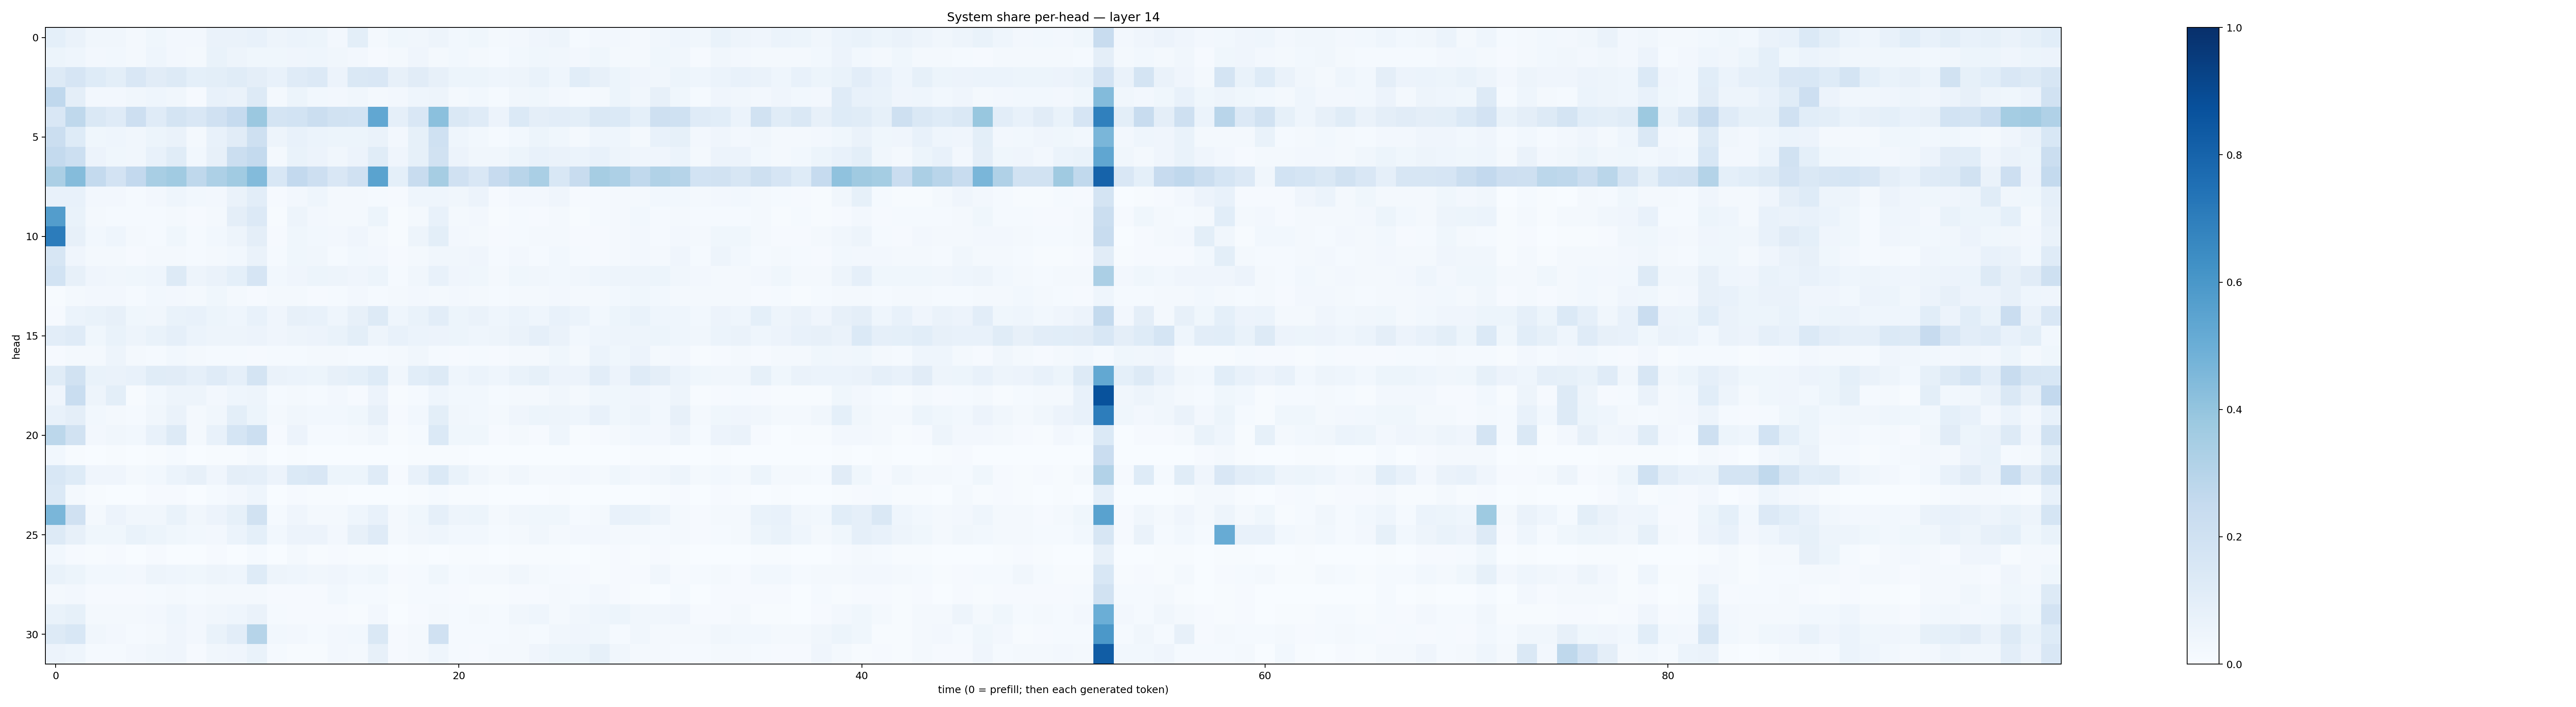

Data behind this chart, as committed beside it:
0.091972366, 0.064306565, 0.032905035, 0.032629453, 0.02277587, 0.03804339, 0.026017888, 0.023840465, 0.062562875, 0.06515508, 0.074037485, 0.04858376, 0.059385534, 0.053903174, 0.026744705, 0.101248436, 0.02236608, 0.03535836, 0.03381391, 0.04868655, 0.030754257, 0.035297062, 0.019284986, 0.026148304
0.05266, 0.04425, 0.02622, 0.03016, 0.02238, 0.04455, 0.02603, 0.02077, 0.0688, 0.04847, 0.0356, 0.03873, 0.04121, 0.04498, 0.03247, 0.02558, 0.009582, 0.021, 0.04295, 0.02254, 0.0303, 0.01982, 0.01543, 0.03122
0.1319, 0.1641, 0.1214, 0.09839, 0.1501, 0.11, 0.1316, 0.09153, 0.1007, 0.1135, 0.09733, 0.07514, 0.1187, 0.135, 0.0559, 0.1479, 0.1503, 0.0807, 0.1116, 0.08177, 0.05202, 0.05284, 0.04452, 0.05068
0.2689, 0.09741, 0.02402, 0.02646, 0.03311, 0.04661, 0.03166, 0.008932, 0.07711, 0.06342, 0.131, 0.02227, 0.05411, 0.02942, 0.02647, 0.0333, 0.01617, 0.02608, 0.04365, 0.04988, 0.02332, 0.02792, 0.01449, 0.03226
0.1499, 0.2727, 0.1418, 0.1188, 0.2116, 0.1203, 0.1732, 0.1497, 0.1965, 0.248, 0.3807, 0.1723, 0.1839, 0.2216, 0.1931, 0.1871, 0.5279, 0.08846, 0.1492, 0.4203, 0.1432, 0.1201, 0.05791, 0.1381
0.2253, 0.1232, 0.03729, 0.04482, 0.03275, 0.05148, 0.06518, 0.02208, 0.07597, 0.1111, 0.2079, 0.04736, 0.07589, 0.06127, 0.05304, 0.05457, 0.06379, 0.02591, 0.08508, 0.2, 0.04661, 0.02944, 0.01471, 0.03038
0.2556, 0.2169, 0.05554, 0.03881, 0.03382, 0.07698, 0.1154, 0.02753, 0.07931, 0.2232, 0.2541, 0.02038, 0.06666, 0.05491, 0.03366, 0.05792, 0.1148, 0.03998, 0.08317, 0.1886, 0.05647, 0.03239, 0.03231, 0.0532
0.3357, 0.4343, 0.2546, 0.1833, 0.261, 0.34, 0.3645, 0.2702, 0.3251, 0.3645, 0.4402, 0.1526, 0.2585, 0.2131, 0.1507, 0.1989, 0.5491, 0.09153, 0.237, 0.3489, 0.1973, 0.1514, 0.2451, 0.2917
0.07061, 0.07252, 0.02628, 0.02452, 0.01283, 0.02505, 0.04325, 0.02793, 0.02458, 0.06631, 0.1051, 0.01108, 0.0267, 0.04486, 0.01993, 0.02093, 0.01253, 0.01089, 0.04333, 0.04365, 0.03272, 0.05676, 0.01082, 0.02717
0.5707, 0.06646, 0.01915, 0.01414, 0.01495, 0.01562, 0.02206, 0.008556, 0.02021, 0.09618, 0.1349, 0.007657, 0.05054, 0.02582, 0.01787, 0.02282, 0.05179, 0.006526, 0.02304, 0.07427, 0.02052, 0.02478, 0.007767, 0.01489
0.7046, 0.07842, 0.03119, 0.04632, 0.01675, 0.01457, 0.03582, 0.01275, 0.02786, 0.0493, 0.09394, 0.01151, 0.0371, 0.03056, 0.02489, 0.0392, 0.02042, 0.007514, 0.05007, 0.09782, 0.02454, 0.01609, 0.01127, 0.01416
0.1622, 0.04008, 0.01714, 0.01739, 0.01038, 0.0194, 0.02243, 0.01344, 0.02063, 0.03085, 0.06442, 0.0139, 0.03844, 0.03328, 0.01376, 0.02898, 0.02583, 0.008992, 0.01934, 0.03358, 0.03477, 0.04187, 0.01205, 0.02383
0.1842, 0.07964, 0.04207, 0.03439, 0.03904, 0.04589, 0.1308, 0.04913, 0.06627, 0.09296, 0.1673, 0.03025, 0.04295, 0.0528, 0.05043, 0.04145, 0.05206, 0.01496, 0.03247, 0.0771, 0.03989, 0.03516, 0.0179, 0.03825
0.007005, 0.01797, 0.02406, 0.02468, 0.01362, 0.03035, 0.02402, 0.01631, 0.03574, 0.02163, 0.008949, 0.01922, 0.01627, 0.01036, 0.01337, 0.0246, 0.01459, 0.01934, 0.02667, 0.01958, 0.02635, 0.02119, 0.01408, 0.0214
0.008877, 0.05989, 0.06683, 0.08082, 0.03619, 0.03213, 0.06992, 0.07213, 0.05333, 0.04334, 0.07203, 0.04053, 0.08139, 0.07226, 0.04534, 0.08098, 0.1327, 0.04649, 0.06961, 0.1023, 0.05366, 0.06343, 0.04453, 0.06054
0.1023, 0.1178, 0.03736, 0.06721, 0.05072, 0.07028, 0.08695, 0.0625, 0.04914, 0.04917, 0.05528, 0.04058, 0.05067, 0.05589, 0.06677, 0.09979, 0.04945, 0.07655, 0.06057, 0.05675, 0.0524, 0.04531, 0.04995, 0.0636
0.008447, 0.02007, 0.01653, 0.048, 0.01865, 0.0145, 0.02824, 0.02095, 0.0125, 0.01422, 0.00948, 0.01325, 0.01335, 0.01615, 0.02067, 0.01545, 0.01375, 0.017, 0.03483, 0.01486, 0.00944, 0.01293, 0.008782, 0.02246
0.115, 0.1882, 0.0683, 0.06492, 0.07395, 0.1155, 0.1095, 0.08924, 0.1206, 0.08633, 0.1735, 0.06379, 0.06113, 0.05101, 0.08018, 0.09334, 0.1244, 0.03426, 0.1074, 0.1276, 0.04439, 0.06157, 0.044, 0.0671
0.04133, 0.2321, 0.04726, 0.09863, 0.006838, 0.02735, 0.05031, 0.04877, 0.02461, 0.04659, 0.04939, 0.0138, 0.01709, 0.01372, 0.02439, 0.01068, 0.05549, 0.0044, 0.01477, 0.04465, 0.0294, 0.02937, 0.01249, 0.01881
0.07802, 0.09429, 0.02749, 0.02133, 0.01517, 0.03422, 0.06575, 0.02311, 0.03329, 0.09773, 0.05082, 0.02163, 0.0313, 0.02805, 0.03075, 0.03835, 0.08114, 0.0109, 0.02986, 0.1011, 0.03327, 0.02779, 0.02293, 0.04172
0.2778, 0.193, 0.02699, 0.03247, 0.02807, 0.07392, 0.1251, 0.02092, 0.07672, 0.1711, 0.218, 0.0111, 0.05759, 0.01399, 0.01244, 0.0193, 0.03414, 0.004877, 0.01205, 0.1394, 0.03521, 0.03874, 0.00918, 0.01941
0.03095, 0.004681, 0.003443, 0.00662, 0.001569, 0.005598, 0.01376, 0.001715, 0.007581, 0.00468, 0.01692, 0.0009033, 0.005255, 0.002822, 0.002821, 0.002755, 0.002863, 0.001281, 0.006156, 0.00732, 0.004356, 0.003667, 0.000893, 0.00169
0.1559, 0.1228, 0.0411, 0.04296, 0.01826, 0.02786, 0.0618, 0.07979, 0.04151, 0.09719, 0.08967, 0.05716, 0.1401, 0.1493, 0.05366, 0.05252, 0.1195, 0.01031, 0.0753, 0.1395, 0.07005, 0.03447, 0.02183, 0.03197
0.1393, 0.02042, 0.003922, 0.002928, 0.00162, 0.009814, 0.008398, 0.001176, 0.0125, 0.02471, 0.04331, 0.001708, 0.007942, 0.006231, 0.004367, 0.003446, 0.00317, 0.001226, 0.004339, 0.01374, 0.004126, 0.005044, 0.0006311, 0.001387
0.4632, 0.1966, 0.02199, 0.05562, 0.03179, 0.03488, 0.06864, 0.03125, 0.05609, 0.08364, 0.1897, 0.01517, 0.04048, 0.02265, 0.01742, 0.0431, 0.07099, 0.01889, 0.03563, 0.08764, 0.04818, 0.05442, 0.02255, 0.03446
0.1264, 0.08025, 0.03709, 0.03607, 0.06675, 0.05118, 0.03876, 0.03102, 0.02485, 0.05905, 0.09135, 0.03023, 0.05772, 0.05524, 0.02518, 0.08055, 0.12, 0.02274, 0.03494, 0.04476, 0.02911, 0.03116, 0.01236, 0.01979
0.02836, 0.01043, 0.005358, 0.01153, 0.003839, 0.009531, 0.002806, 0.003274, 0.01109, 0.003829, 0.0143, 0.003808, 0.01675, 0.007734, 0.009492, 0.00656, 0.003959, 0.002585, 0.004291, 0.00301, 0.004332, 0.005346, 0.002433, 0.004792
0.06883, 0.05109, 0.0304, 0.03069, 0.0268, 0.04755, 0.04509, 0.03645, 0.04786, 0.04508, 0.1227, 0.04846, 0.04533, 0.03239, 0.04245, 0.02861, 0.03659, 0.00823, 0.01267, 0.03581, 0.01549, 0.01694, 0.02107, 0.03199
0.02083, 0.02557, 0.009262, 0.01019, 0.007976, 0.01272, 0.01759, 0.01426, 0.02295, 0.01942, 0.02177, 0.01124, 0.008004, 0.01034, 0.03, 0.01545, 0.01206, 0.006722, 0.01496, 0.01512, 0.01012, 0.007224, 0.005539, 0.01034
0.06687, 0.0821, 0.02172, 0.02169, 0.01621, 0.02489, 0.04466, 0.02618, 0.03512, 0.04306, 0.06323, 0.01445, 0.008454, 0.009255, 0.01058, 0.005148, 0.02622, 0.003577, 0.008518, 0.01837, 0.01444, 0.02331, 0.01494, 0.03238
0.1296, 0.1545, 0.03401, 0.02619, 0.01331, 0.01945, 0.04296, 0.02588, 0.06959, 0.1036, 0.3004, 0.02851, 0.02389, 0.01556, 0.02506, 0.02845, 0.1464, 0.01115, 0.01724, 0.1967, 0.01273, 0.0121, 0.01422, 0.02291
0.05737, 0.04383, 0.01297, 0.01213, 0.02495, 0.03313, 0.04294, 0.01008, 0.03217, 0.03947, 0.06796, 0.01229, 0.006373, 0.007627, 0.0255, 0.01682, 0.07977, 0.009166, 0.02239, 0.04526, 0.01316, 0.008823, 0.01646, 0.0197
